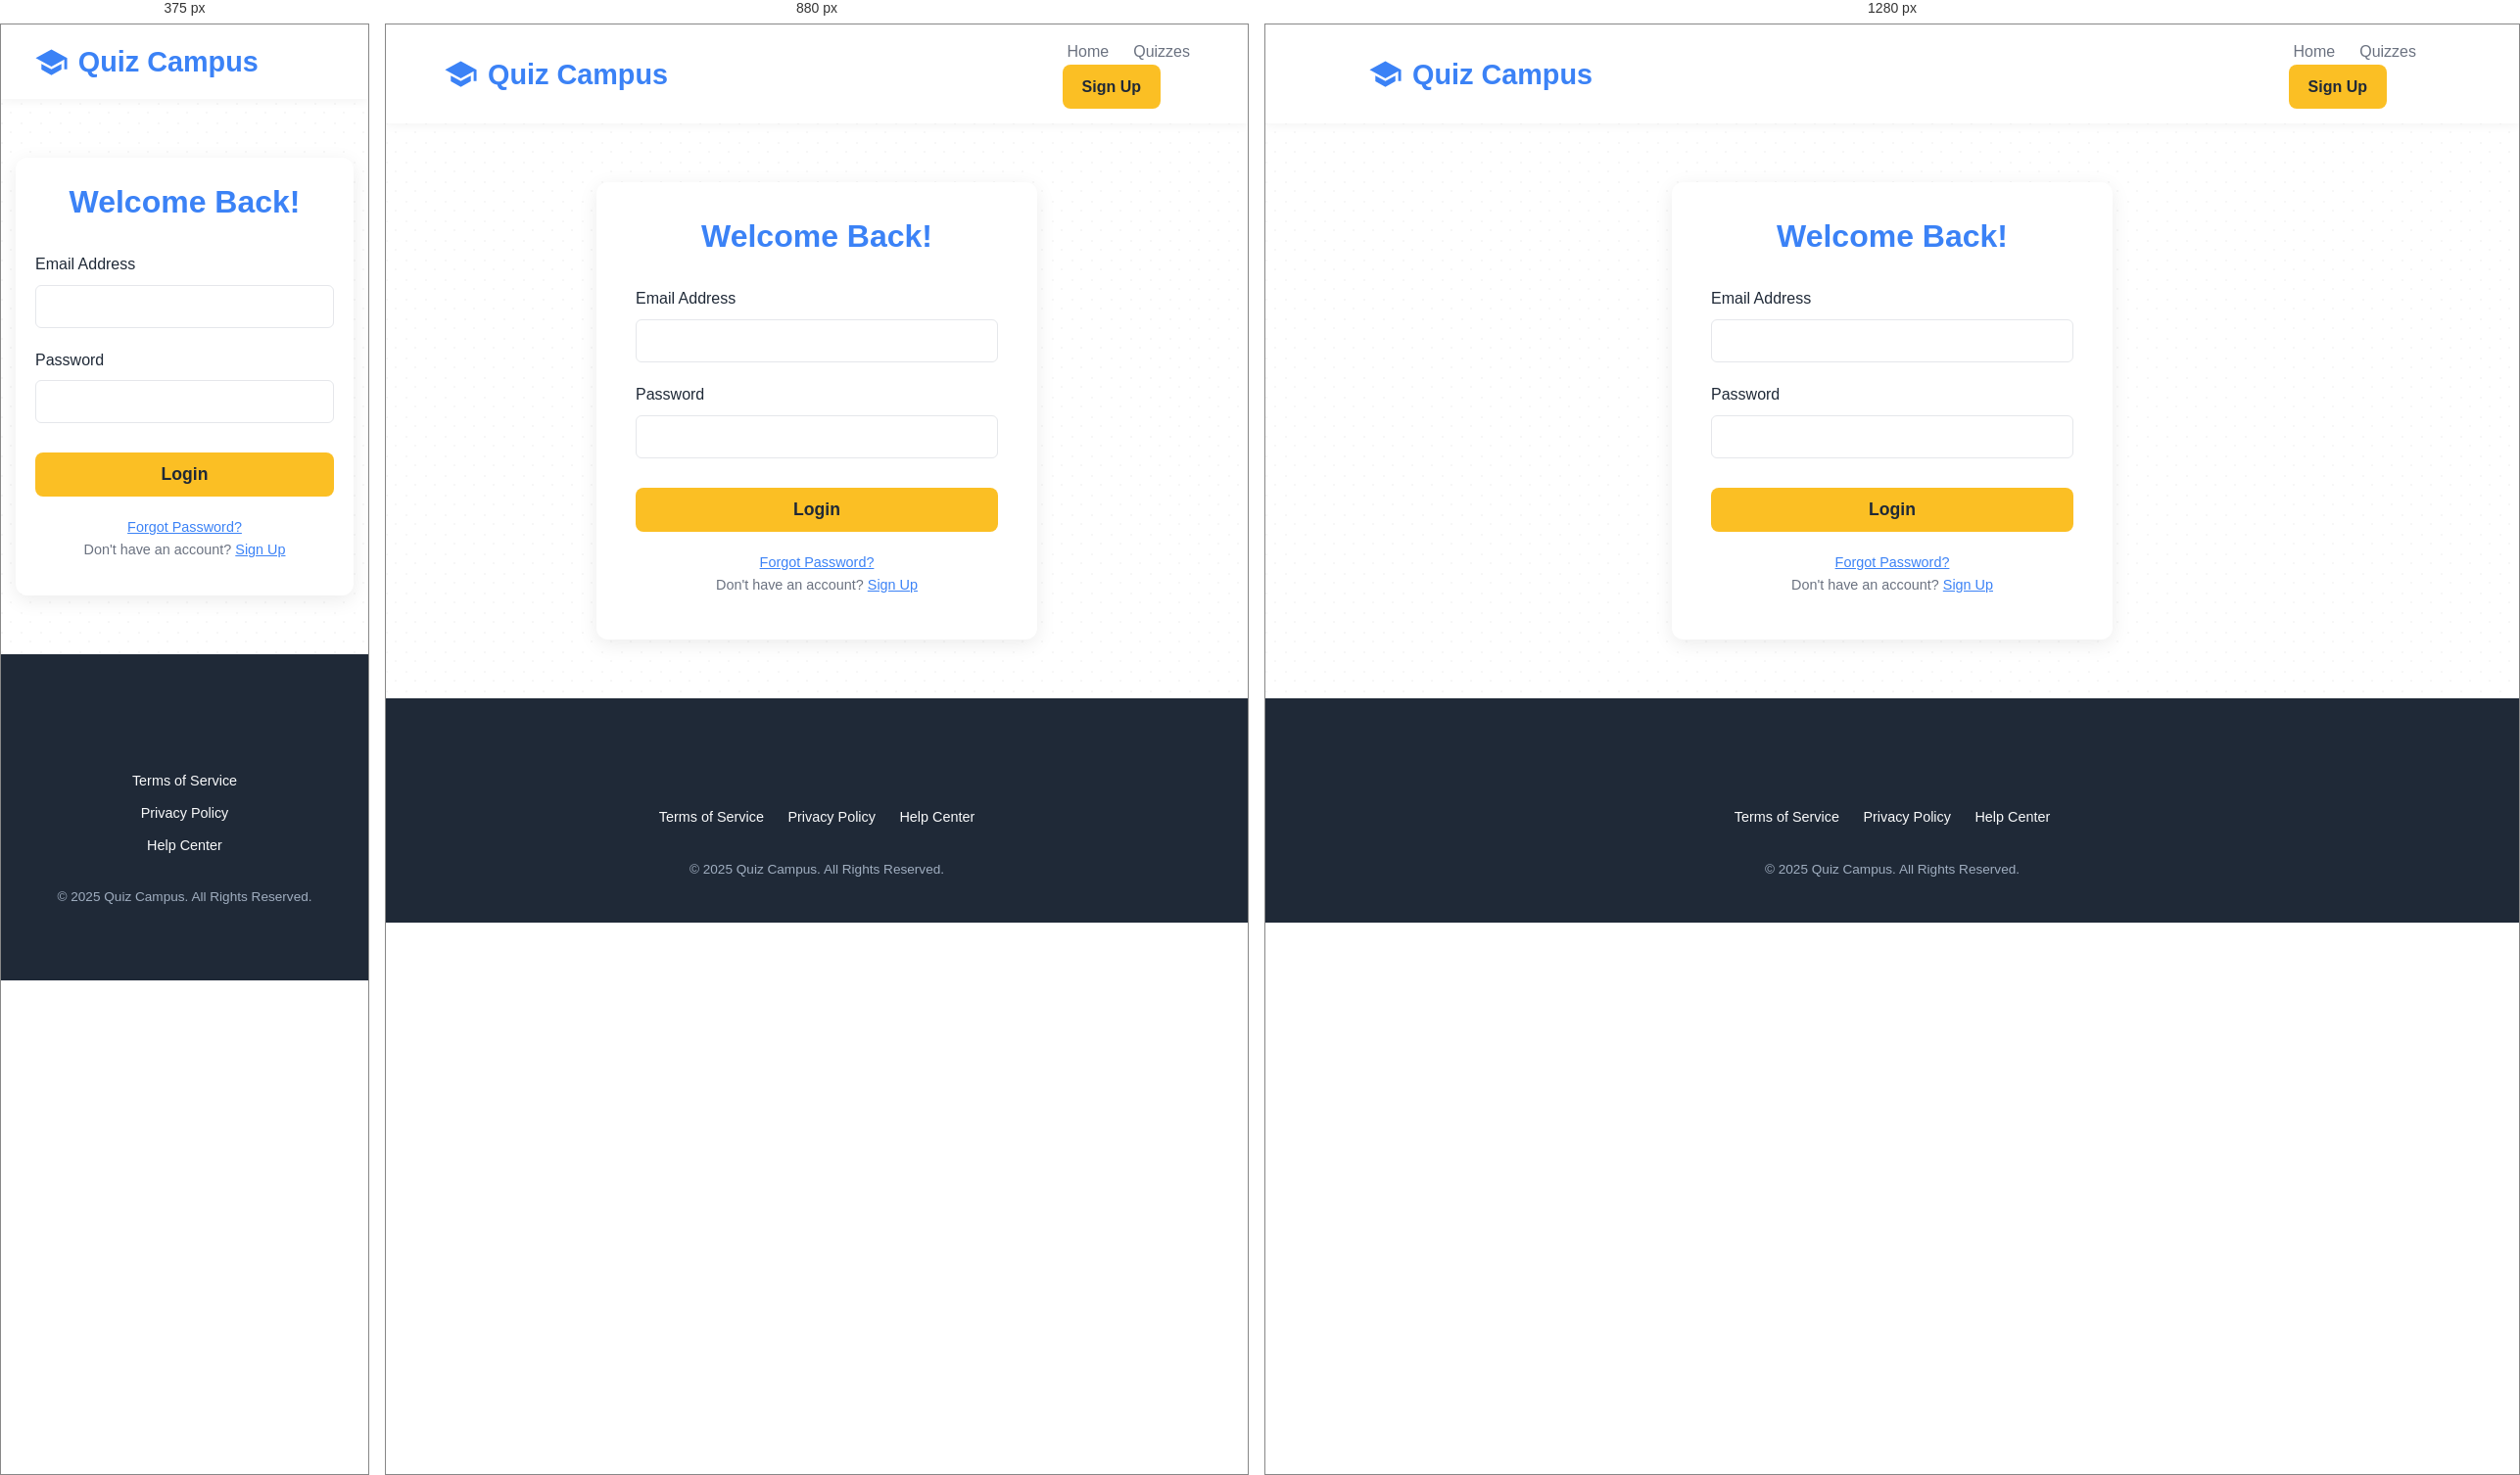
Rendered at 375 px, 880 px and 1280 px, left to right.

<!-- file: login.html -->
<!DOCTYPE html>
<html lang="en">
<head>
    <meta charset="UTF-8">
    <meta name="viewport" content="width=device-width, initial-scale=1.0">
    <title>Login - Quiz Campus</title>
    <link rel="stylesheet" href="style.css">
    <link href="https://fonts.googleapis.com/css2?family=Poppins:wght@400;500;600;700&display=swap" rel="stylesheet">
    <link rel="stylesheet" href="https://cdnjs.cloudflare.com/ajax/libs/font-awesome/6.5.1/css/all.min.css">
    <link rel="icon" href="favicon.svg" type="image/svg+xml">
</head>
<body>
    <header>
        <div class="container">
            <a href="index.html" class="logo">
                <img src="logo-icon.svg" alt="Quiz Campus Icon" class="logo-icon">
                Quiz Campus
            </a>
            <nav id="main-navigation">
                <ul class="nav-links">
                    <li><a href="index.html">Home</a></li>
                    <li><a href="quizzes.html">Quizzes</a></li>
                </ul>
                 <div class="auth-buttons">
                    <!-- Login is current page, Sign Up is alternative -->
                    <a href="signup.html" class="btn btn-primary">Sign Up</a>
                </div>
            </nav>
             <button class="mobile-nav-toggle" aria-label="Toggle navigation" aria-expanded="false" aria-controls="main-navigation">
                <i class="fas fa-bars"></i>
            </button>
        </div>
    </header>

    <main>
        <div class="auth-container">
            <h2>Welcome Back!</h2>
            <form action="dashboard.html" method="GET"> <!-- Changed to GET and dashboard.html for demo -->
                <div class="form-group"> <label for="email">Email Address</label> <input type="email" id="email" name="email" required> </div>
                <div class="form-group"> <label for="password">Password</label> <input type="password" id="password" name="password" required> </div>
                <button type="submit" class="btn btn-primary">Login</button>
                <div class="extra-links"> <a href="/quiz/forgot-password.html">Forgot Password?</a> <p>Don't have an account? <a href="signup.html">Sign Up</a></p> </div>
            </form>
        </div>
    </main>

    <footer style="margin-top: 60px;">
        <div class="container">
            <div class="footer-content">
                <div class="social-media">
                    <a href="#" aria-label="Instagram"><i class="fab fa-instagram"></i></a>
                    <a href="#" aria-label="Facebook"><i class="fab fa-facebook-f"></i></a>
                    <a href="#" aria-label="LinkedIn"><i class="fab fa-linkedin-in"></i></a>
                </div>
                <div class="quick-links">
                    <a href="#">Terms of Service</a>
                    <a href="#">Privacy Policy</a>
                    <a href="#">Help Center</a>
                </div>
            </div>
            <p class="copyright">© 2025 Quiz Campus. All Rights Reserved.</p>
        </div>
    </footer>
    <script src="script.js"></script>
</body>
</html>

/* @media block from style.css */
@media (max-width: 992px) {
    .hero-content {
        flex-direction: column;
        text-align: center;
    }
    .hero-text {
        order: 2;
        max-width: 100%;
    }
    .hero-image {
        order: 1;
        margin-bottom: 30px;
        max-width: 350px;
    }
    .hero h1 {
        font-size: 2.5rem;
    }
    .hero p {
        font-size: 1.1rem;
        margin-left: auto;
        margin-right: auto;
    }
    .features-grid {
        grid-template-columns: repeat(auto-fit, minmax(250px, 1fr));
    }
}

/* @media block from style.css */
@media (max-width: 768px) {
    h1 { font-size: 2.2rem; }
    h2 { font-size: 1.8rem; }

    .nav-links, .auth-buttons {
        display: none; /* Hide for mobile toggle */
        flex-direction: column;
        width: 100%;
        position: absolute;
        top: 65px; /* Adjust based on header height */
        left: 0;
        background-color: var(--bg-white);
        box-shadow: 0 4px 10px rgba(0,0,0,0.1);
        padding-bottom: 10px;
    }
    .nav-links.active, .auth-buttons.active {
        display: flex; /* Show when toggled */
    }
    .nav-links li {
        margin: 10px 0;
        text-align: center;
    }
    .auth-buttons {
        padding: 10px 20px; /* Padding for buttons when stacked */
        gap: 15px; /* Space between stacked buttons */
        top: calc(65px + (3 * 40px)); /* Position below nav-links approx */
    }
     .auth-buttons .btn {
        width: 100%; /* Make buttons full width in mobile menu */
    }

    .mobile-nav-toggle {
        display: block;
    }

    header .container {
        position: relative; /* For absolute positioning of mobile menu */
    }
    .hero {
        padding: 60px 0;
    }
    .features-section, .about-section, footer {
        padding: 60px 0;
    }
    .features-grid {
        grid-template-columns: 1fr; /* Stack cards on smaller screens */
    }
    .footer-content {
        flex-direction: column;
    }
    .quick-links {
        display: flex;
        flex-direction: column;
        gap: 10px;
    }
}

/* @media block from style.css */
@media (max-width: 768px) {
    .page-header h1 { font-size: 2rem; }
    .quiz-filters { flex-direction: column; align-items: stretch; }
    .quiz-grid { grid-template-columns: 1fr; }
    .quiz-interface-container, .result-container, .auth-container {
        margin-left: 15px;
        margin-right: 15px;
        padding: 20px;
    }
    .quiz-header { flex-direction: column; gap: 10px; text-align: center;}
    .dashboard-grid { grid-template-columns: 1fr; }
}